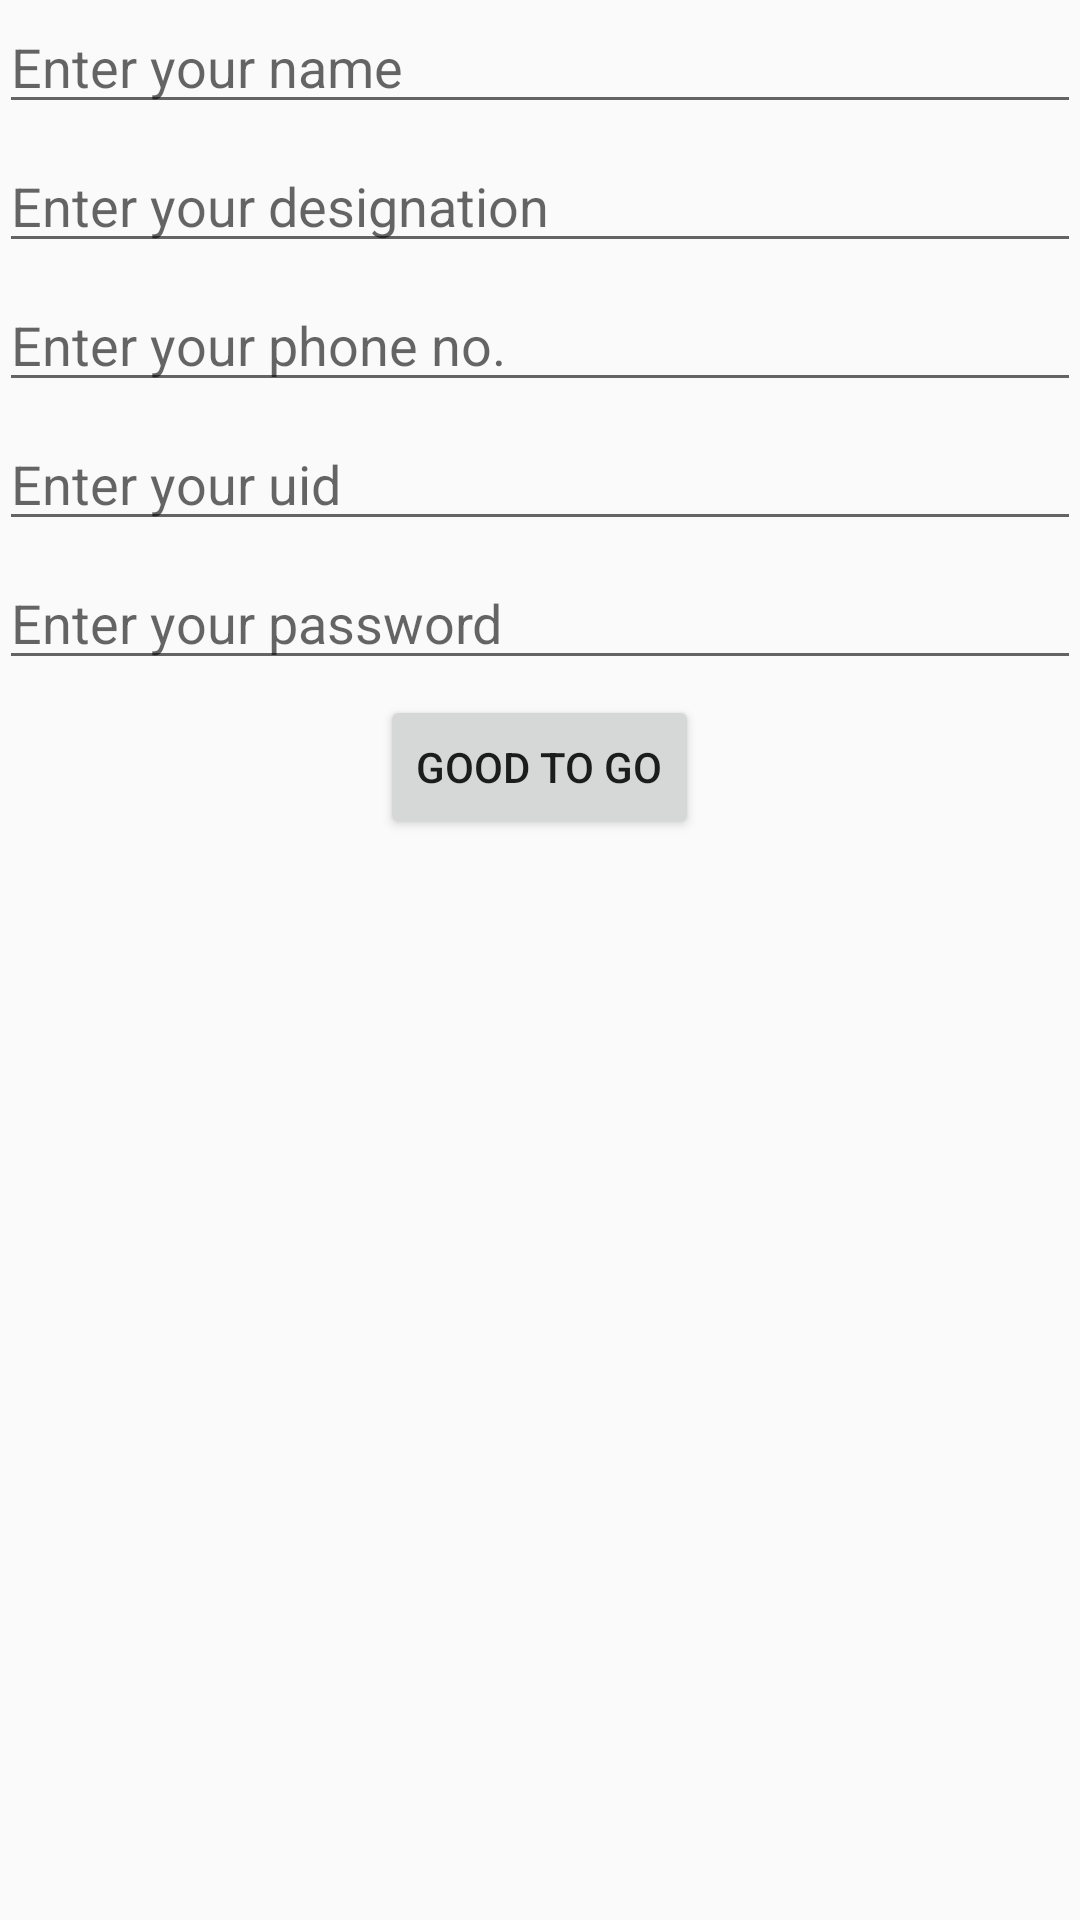

Android layout source for this screen:
<!-- AndroidManifest.xml: application theme AppTheme -->
<!-- res/layout/activity_main4.xml -->
<?xml version="1.0" encoding="utf-8"?>
<ScrollView
    android:layout_width="match_parent"
    android:layout_height="match_parent"
    xmlns:android="http://schemas.android.com/apk/res/android">
<RelativeLayout xmlns:android="http://schemas.android.com/apk/res/android"
    xmlns:tools="http://schemas.android.com/tools"
    android:id="@+id/activity_main4"
    android:layout_width="match_parent"
    android:layout_height="match_parent"
    android:paddingBottom="@dimen/activity_vertical_margin"
    android:paddingLeft="@dimen/activity_horizontal_margin"
    android:paddingRight="@dimen/activity_horizontal_margin"
    android:paddingTop="@dimen/activity_vertical_margin"
    tools:context="com.example.dilraj.dbms.Main4Activity">

    <EditText
        android:layout_width="match_parent"
        android:layout_height="wrap_content"
        android:inputType="textPersonName"
        android:hint="Enter your name"
        android:ems="10"
        android:maxLines="1"
        android:layout_alignParentTop="true"
        android:layout_alignParentLeft="true"
        android:layout_alignParentStart="true"
        android:id="@+id/editText9" />

    <EditText
        android:layout_width="match_parent"
        android:layout_height="wrap_content"
        android:inputType="textPersonName"
        android:hint="Enter your designation"
        android:ems="10"
        android:maxLines="1"
        android:layout_below="@+id/editText9"
        android:layout_alignParentLeft="true"
        android:layout_alignParentStart="true"
        android:layout_marginTop="5dp"
        android:id="@+id/editText10" />

    <EditText
        android:layout_width="match_parent"
        android:layout_height="wrap_content"
        android:inputType="number"
        android:hint="Enter your phone no."
        android:maxLines="1"
        android:ems="10"
        android:layout_below="@+id/editText10"
        android:layout_alignParentLeft="true"
        android:layout_alignParentStart="true"
        android:layout_marginTop="5dp"
        android:id="@+id/editText11" />

    <EditText
        android:layout_width="match_parent"
        android:layout_height="wrap_content"
        android:inputType="textPersonName"
        android:hint="Enter your uid"
        android:maxLines="1"
        android:ems="10"
        android:layout_below="@+id/editText11"
        android:layout_alignParentLeft="true"
        android:layout_alignParentStart="true"
        android:layout_marginTop="5dp"
        android:id="@+id/editText12" />

    <EditText
        android:layout_width="match_parent"
        android:layout_height="wrap_content"
        android:inputType="textPassword"
        android:hint="Enter your password"
        android:maxLines="1"
        android:ems="10"
        android:layout_below="@+id/editText12"
        android:layout_alignParentLeft="true"
        android:layout_alignParentStart="true"
        android:layout_marginTop="5dp"
        android:id="@+id/editText13" />

    <Button
        android:text="Good to go"
        android:layout_width="wrap_content"
        android:layout_height="wrap_content"
        android:layout_below="@+id/editText13"
        android:layout_centerHorizontal="true"
        android:layout_marginTop="5dp"
        android:id="@+id/button5"
        android:onClick="addAdmin"/>
</RelativeLayout>
</ScrollView>
<!-- resources referenced by this layout -->
<resources>
  <style name="AppTheme" parent="Theme.AppCompat.Light.DarkActionBar">
          
          <item name="colorPrimary">@color/colorPrimary</item>
          <item name="colorPrimaryDark">@color/colorPrimaryDark</item>
          <item name="colorAccent">@color/colorAccent</item>
      </style>
  <color name="colorPrimary">#f17a0a</color>
  <color name="colorPrimaryDark">#FFD16A08</color>
  <color name="colorAccent">#ff00ddff</color>
</resources>
